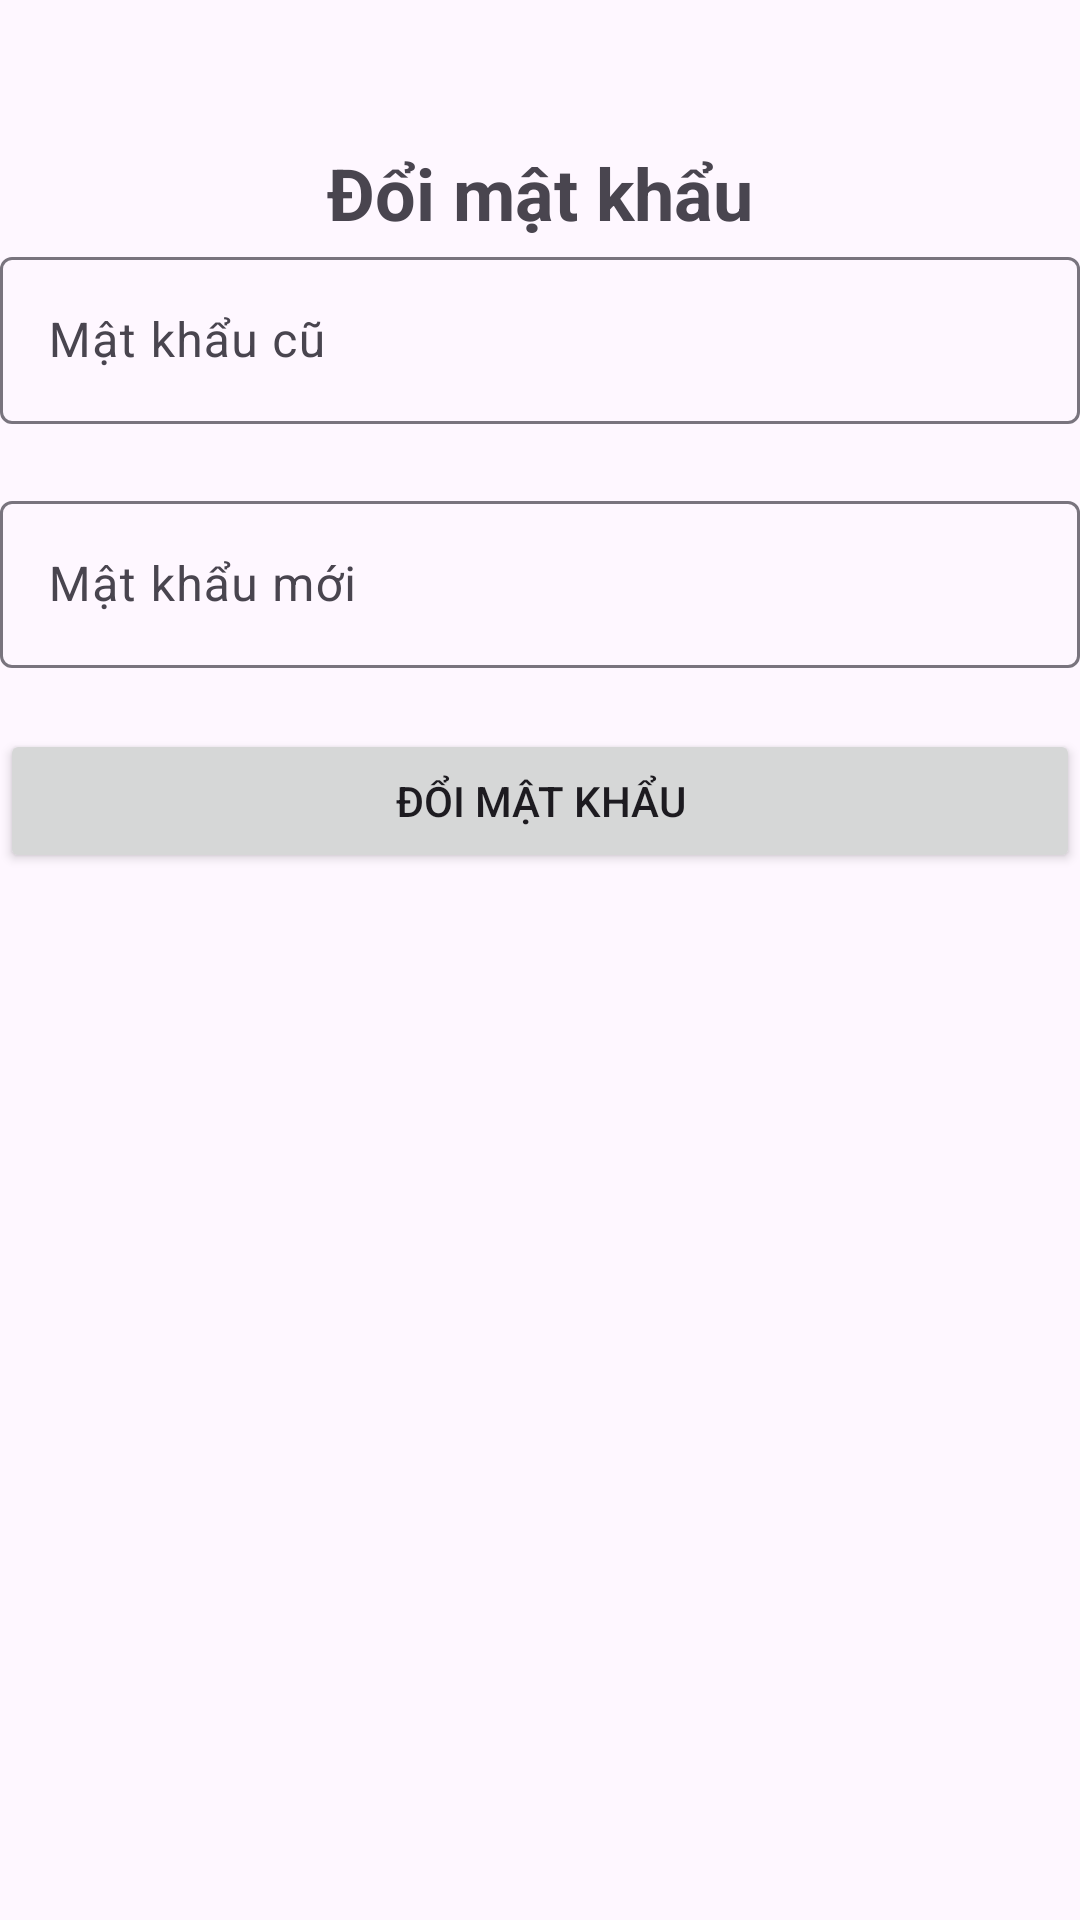

Reconstruct the res/layout file that produces this screen, plus the resources it refers to.
<!-- AndroidManifest.xml: application theme Theme.Appdocsach -->
<!-- res/layout/activity_change_password.xml -->
<?xml version="1.0" encoding="utf-8"?>
<androidx.constraintlayout.widget.ConstraintLayout xmlns:android="http://schemas.android.com/apk/res/android"
    xmlns:app="http://schemas.android.com/apk/res-auto"
    xmlns:tools="http://schemas.android.com/tools"
    android:layout_width="match_parent"
    android:layout_height="match_parent"
    tools:context=".activities.ChangePasswordActivity">

    <TextView
        android:id="@+id/tvChangePassword"
        android:layout_width="wrap_content"
        android:layout_height="wrap_content"
        android:layout_marginTop="48dp"
        android:layout_marginBottom="10dp"
        android:text="Đổi mật khẩu"
        android:textSize="24sp"
        android:textStyle="bold"
        app:layout_constraintBottom_toTopOf="@+id/layoutCurrentPassword"
        app:layout_constraintLeft_toLeftOf="parent"
        app:layout_constraintRight_toRightOf="parent"
        app:layout_constraintTop_toTopOf="parent" />

    <com.google.android.material.textfield.TextInputLayout
        android:id="@+id/layoutCurrentPassword"
        android:layout_width="0dp"
        android:layout_height="wrap_content"
        android:layout_marginBottom="16dp"
        app:errorEnabled="true"
        app:layout_constraintTop_toBottomOf="@id/tvChangePassword"
        app:layout_constraintLeft_toLeftOf="parent"
        app:layout_constraintRight_toRightOf="parent">

        <com.google.android.material.textfield.TextInputEditText
            android:id="@+id/edtCurrentPassword"
            android:layout_width="match_parent"
            android:layout_height="wrap_content"
            android:hint="Mật khẩu cũ"
            android:inputType="textPassword" />
    </com.google.android.material.textfield.TextInputLayout>

    <com.google.android.material.textfield.TextInputLayout
        android:id="@+id/layoutNewPassword"
        android:layout_width="0dp"
        android:layout_height="wrap_content"
        android:layout_marginBottom="16dp"
        app:errorEnabled="true"
        app:layout_constraintTop_toBottomOf="@id/layoutCurrentPassword"
        app:layout_constraintLeft_toLeftOf="parent"
        app:layout_constraintRight_toRightOf="parent">

        <com.google.android.material.textfield.TextInputEditText
            android:id="@+id/edtNewPassword"
            android:layout_width="match_parent"
            android:layout_height="wrap_content"
            android:hint="Mật khẩu mới"
            android:inputType="textPassword" />
    </com.google.android.material.textfield.TextInputLayout>

    <Button
        android:id="@+id/btnChangePass"
        android:layout_width="0dp"
        android:layout_height="wrap_content"
        android:text="Đổi mật khẩu"
        app:layout_constraintTop_toBottomOf="@id/layoutNewPassword"
        app:layout_constraintLeft_toLeftOf="parent"
        app:layout_constraintRight_toRightOf="parent"/>
</androidx.constraintlayout.widget.ConstraintLayout>
<!-- resources referenced by this layout -->
<resources>
  <style name="Theme.Appdocsach" parent="Base.Theme.Appdocsach" />
  <style name="Base.Theme.Appdocsach" parent="Theme.Material3.DayNight.NoActionBar">
          
          
  
          <item name="android:windowFullscreen">true</item>
      </style>
</resources>
